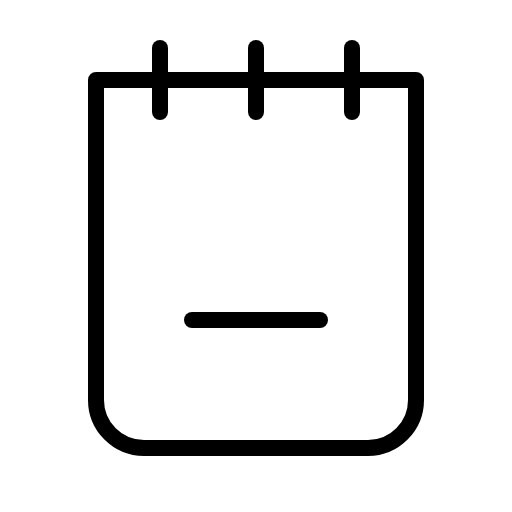
t = 0.00 s
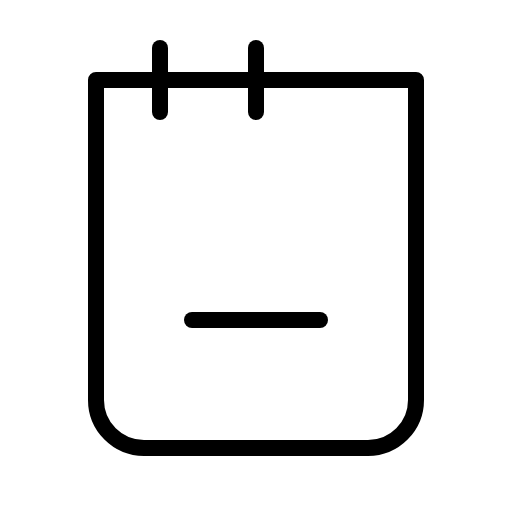
t = 1.50 s
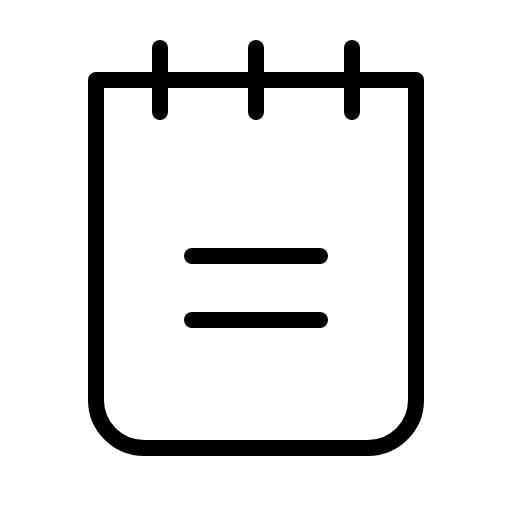
t = 1.88 s
t = 2.25 s: frame unchanged from t = 1.88 s, image omitted
t = 2.63 s: frame unchanged from t = 1.88 s, image omitted

The animated SVG that drew these frames (rendered in a browser with its animation timeline set to each time). Animation: 1 CSS @keyframes rule; one cycle of 3.00 s, repeats indefinitely.

<svg xmlns="http://www.w3.org/2000/svg" viewBox="0 0 256 256">
  <style>
    .draw-line {
      stroke-dasharray: 2000;
      stroke-dashoffset: 0;
    }
    svg:hover .draw-line {
      animation: phosphor-draw-in 1.5s ease-in-out infinite;
    }
    @keyframes phosphor-draw-in {
      0%   { stroke-dashoffset: 2000; }
      100% { stroke-dashoffset: 0; }
    }
  </style><rect width="256" height="256" fill="none"/><line x1="96" y1="128" x2="160" y2="128" fill="none" stroke="currentColor" stroke-linecap="round" stroke-linejoin="round" stroke-width="8" class="draw-line" pathLength="1" style="animation-delay: 0s"/><line x1="96" y1="160" x2="160" y2="160" fill="none" stroke="currentColor" stroke-linecap="round" stroke-linejoin="round" stroke-width="8" class="draw-line" pathLength="1" style="animation-delay: 0.3s"/><path d="M48,40H208a0,0,0,0,1,0,0V200a24,24,0,0,1-24,24H72a24,24,0,0,1-24-24V40A0,0,0,0,1,48,40Z" fill="none" stroke="currentColor" stroke-linecap="round" stroke-linejoin="round" stroke-width="8" class="draw-line" pathLength="1" style="animation-delay: 0.6s"/><line x1="80" y1="24" x2="80" y2="56" fill="none" stroke="currentColor" stroke-linecap="round" stroke-linejoin="round" stroke-width="8" class="draw-line" pathLength="1" style="animation-delay: 0.9s"/><line x1="128" y1="24" x2="128" y2="56" fill="none" stroke="currentColor" stroke-linecap="round" stroke-linejoin="round" stroke-width="8" class="draw-line" pathLength="1" style="animation-delay: 1.2s"/><line x1="176" y1="24" x2="176" y2="56" fill="none" stroke="currentColor" stroke-linecap="round" stroke-linejoin="round" stroke-width="8" class="draw-line" pathLength="1" style="animation-delay: 1.5s"/></svg>
